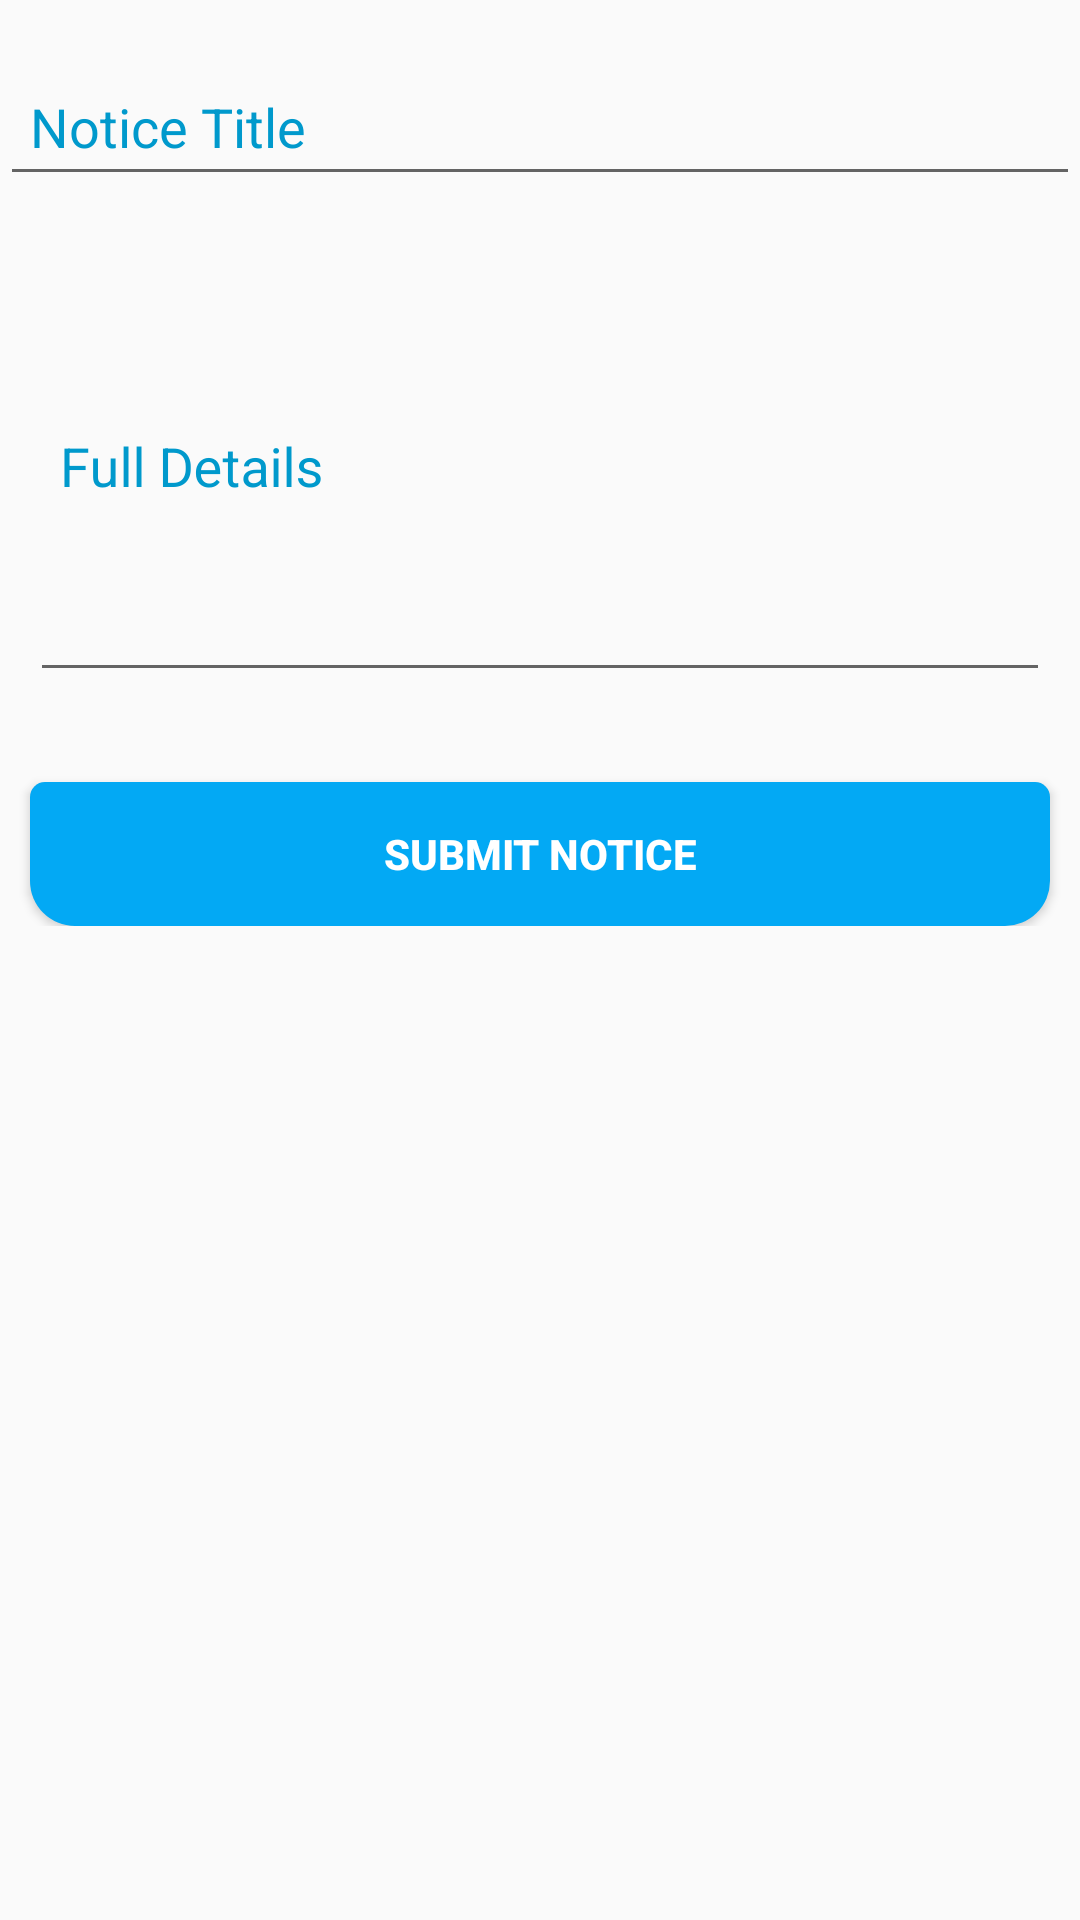

Produce the Android XML layout that renders to this screen, including the resource entries it uses.
<!-- AndroidManifest.xml: application theme AppTheme -->
<!-- res/layout/activity_add_notice.xml -->
<?xml version="1.0" encoding="utf-8"?>
<ScrollView
    xmlns:android="http://schemas.android.com/apk/res/android"
    xmlns:app="http://schemas.android.com/apk/res-auto"
    xmlns:tools="http://schemas.android.com/tools"
    android:layout_width="match_parent"
    android:layout_height="match_parent"
    tools:context=".activities.AddEvents">


    <androidx.constraintlayout.widget.ConstraintLayout
        android:layout_width="match_parent"
        android:layout_height="wrap_content"
        >

        <com.google.android.material.textfield.TextInputLayout
            app:layout_constraintTop_toTopOf="parent"
            android:layout_marginTop="10dp"
            app:layout_constraintStart_toStartOf="parent"
            app:layout_constraintEnd_toEndOf="parent"
            android:id="@+id/notice_label_one"
            android:layout_width="match_parent"
            android:layout_height="wrap_content"
            android:hint="Notice Title"
            android:textColorHint="@android:color/holo_blue_dark"
            >
            <EditText
                android:id="@+id/add_notice_title"
                android:layout_width="match_parent"
                android:layout_height="wrap_content"
                android:textAlignment="textStart"
                android:padding="10dp"
                android:inputType="textCapSentences"
                android:imeOptions="actionNext"
                />

        </com.google.android.material.textfield.TextInputLayout>

        <com.google.android.material.textfield.TextInputLayout
            android:layout_marginTop="5dp"
            android:layout_marginStart="10dp"
            android:layout_marginEnd="10dp"
            app:layout_constraintTop_toBottomOf="@id/notice_label_one"
            app:layout_constraintStart_toStartOf="@id/notice_label_one"
            app:layout_constraintEnd_toEndOf="@id/notice_label_one"
            android:id="@+id/notice_label_two"
            android:layout_width="match_parent"
            android:layout_height="wrap_content"
            android:hint="Full Details"
            android:textColorHint="@android:color/holo_blue_dark"
            >
            <EditText
                android:id="@+id/add_notice_details"
                android:layout_width="match_parent"
                android:layout_height="wrap_content"
                android:textAlignment="textStart"
                android:padding="10dp"
                android:lines="6"
                android:inputType="textMultiLine|textCapSentences"
                android:imeOptions="actionDone"
                />

        </com.google.android.material.textfield.TextInputLayout>




        <Button
            android:layout_marginStart="10dp"
            android:layout_marginEnd="10dp"
            android:layout_marginTop="30dp"
            app:layout_constraintTop_toBottomOf="@id/notice_label_two"
            app:layout_constraintStart_toStartOf="@id/notice_label_two"
            app:layout_constraintEnd_toEndOf="@id/notice_label_two"
            android:background="@drawable/button"
            android:layout_width="match_parent"
            android:layout_height="wrap_content"
            android:id="@+id/add_notice_submit"
            android:text="Submit Notice"
            android:textStyle="bold"
            android:textColor="@android:color/white"

            />

    </androidx.constraintlayout.widget.ConstraintLayout>


</ScrollView>
<!-- resources referenced by this layout -->
<resources>
  <!-- drawable button (drawable) -->
  <?xml version="1.0" encoding="utf-8"?>
  <shape xmlns:android="http://schemas.android.com/apk/res/android">
      
      
      
      
      
  
      
      <solid
          android:color="#03A9F4"
          android:paddingLeft="10dp"
          android:paddingTop="10dp" />
      <corners
          android:bottomLeftRadius="15dp"
          android:bottomRightRadius="15dp"
          android:topLeftRadius="5dp"
          android:topRightRadius="5dp" />
  </shape>
  <style name="AppTheme" parent="Theme.AppCompat.Light.DarkActionBar">
          
          <item name="colorPrimary">@color/colorPrimary</item>
          <item name="colorPrimaryDark">@color/colorPrimaryDark</item>
          <item name="colorAccent">@color/colorAccent</item>
      </style>
  <color name="colorPrimary">#FF4500</color>
  <color name="colorPrimaryDark">#E86100</color>
  <color name="colorAccent">#F76A0B</color>
</resources>
